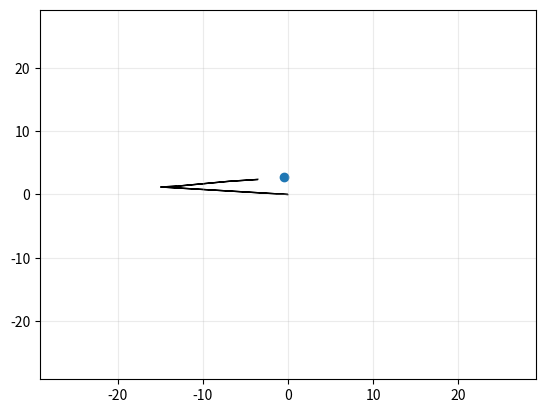
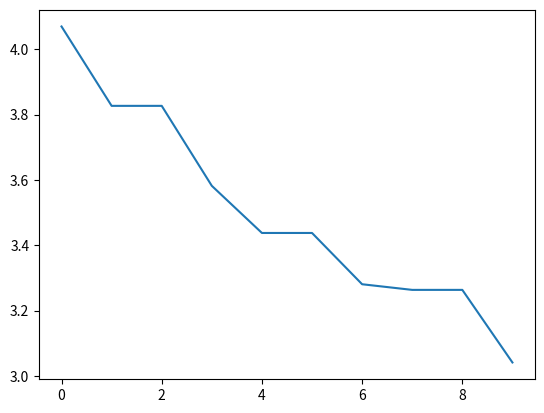

Here is the Python script that generated these plots, in order:
import numpy as np
import math
import matplotlib.pyplot as plt
ax = plt.axes()

def initVectors(radii):
    vectors = []
    for r in radii:
        vectors.append([r, 0])
    return vectors

def calcCost(radii, angles):
    return True

def calcTip(tail, radius, theta):
    x = tail[0] + radius * math.cos(theta)
    y = tail[1] + radius * math.sin(theta)
    return [x, y]

'''
calculates the vector sum of multiple vectors
@param vectors - all the vectors to be summed, in the following format:
    [[r0, theta0], [r1, theta1], ...]
'''
def vectorSum(vectors):
    tail = [0, 0]
    for v in vectors:
        tail = calcTip(tail, v[0], v[1])
    return np.array([round(tail[0],3), round(tail[1],3)])

''' draws all vectors passed in, tip to tail '''
def draw(vectors):
    tail = [0, 0]
    for v in vectors:
        tip = calcTip(tail, v[0], v[1])
        dx = tip[0] - tail[0]
        dy = tip[1] - tail[1]
        ax.arrow(tail[0], tail[1], dx, dy)
        tail = tip

def getMagnitude(vector):
    total = 0
    for i in vector:
        total = total + i**2
    return math.pow(total, 1/len(vector))

''' 
returns the positions of all vectors that minimizes the error
@param dest - the 2D point that the vectors are trying to reach
@param iterations - the number of times to try
'''
def goToMagnitude(dest, iterations):
    theta = 0
    leastError = getMagnitude(vectorSum(vectors) - dest)
    bestTheta = theta
    step = math.pi/2

    for i in range(iterations):
        for n in range(len(vectors)):
            bestTheta = vectors[n][1]
            theta = bestTheta - step * 2            
            upperLimit = bestTheta + step * 2
            while (theta < upperLimit):
                vectors[n][1] = theta
                end = vectorSum(vectors)
                error = getMagnitude(end - dest)
                if (error < leastError):
                    leastError = error
                    bestTheta = theta
                theta = theta + step
                if (animationMode == True):
                    # animation
                    plt.xlim(-1.1*maxLength, 1.1*maxLength)
                    plt.ylim(-1.1*maxLength, 1.1*maxLength)
                    plt.grid(alpha = 0.25)
                    plt.scatter(destination[0], destination[1])
                    draw(vectors)
                    plt.pause(0.00001)
                    plt.cla()
            vectors[n][1] = bestTheta
            leastError = getMagnitude(vectorSum(vectors) - dest)
        try:
            # scale the step by the ratio of current error to previous error (make step smaller as error decreases)
            stepScaleFactor = (leastError / errorHistory[1][i-1])
        except IndexError:
            # default step scaling factor
            stepScaleFactor = 0.5
        except ZeroDivisionError:
            # if the previous error is already 0, there is no need to go through all the iterations
            return vectors
        if (stepScaleFactor == 1):
            stepScaleFactor = 0.5
        step = step * stepScaleFactor
        errorHistory[0].append(i)
        errorHistory[1].append(leastError)

    return vectors

destination = np.array([-0.5, 2.75])
errorHistory = [[], []]
vectors = initVectors([15, 2, 6, 3.5])
maxLength = np.sum(vectors, axis=0)[0]
print(vectors)
animationMode = False

iterations = 10
result = goToMagnitude(destination, iterations)
print("result:", result)
print("least error:", errorHistory[1][-1])

plt.xlim(-1.1*maxLength, 1.1*maxLength)
plt.ylim(-1.1*maxLength, 1.1*maxLength)
plt.grid(alpha = 0.25)
plt.scatter(destination[0], destination[1])
draw(result)

plt.figure(num="Iterations vs Error")
plt.plot(errorHistory[0], errorHistory[1])

plt.show()